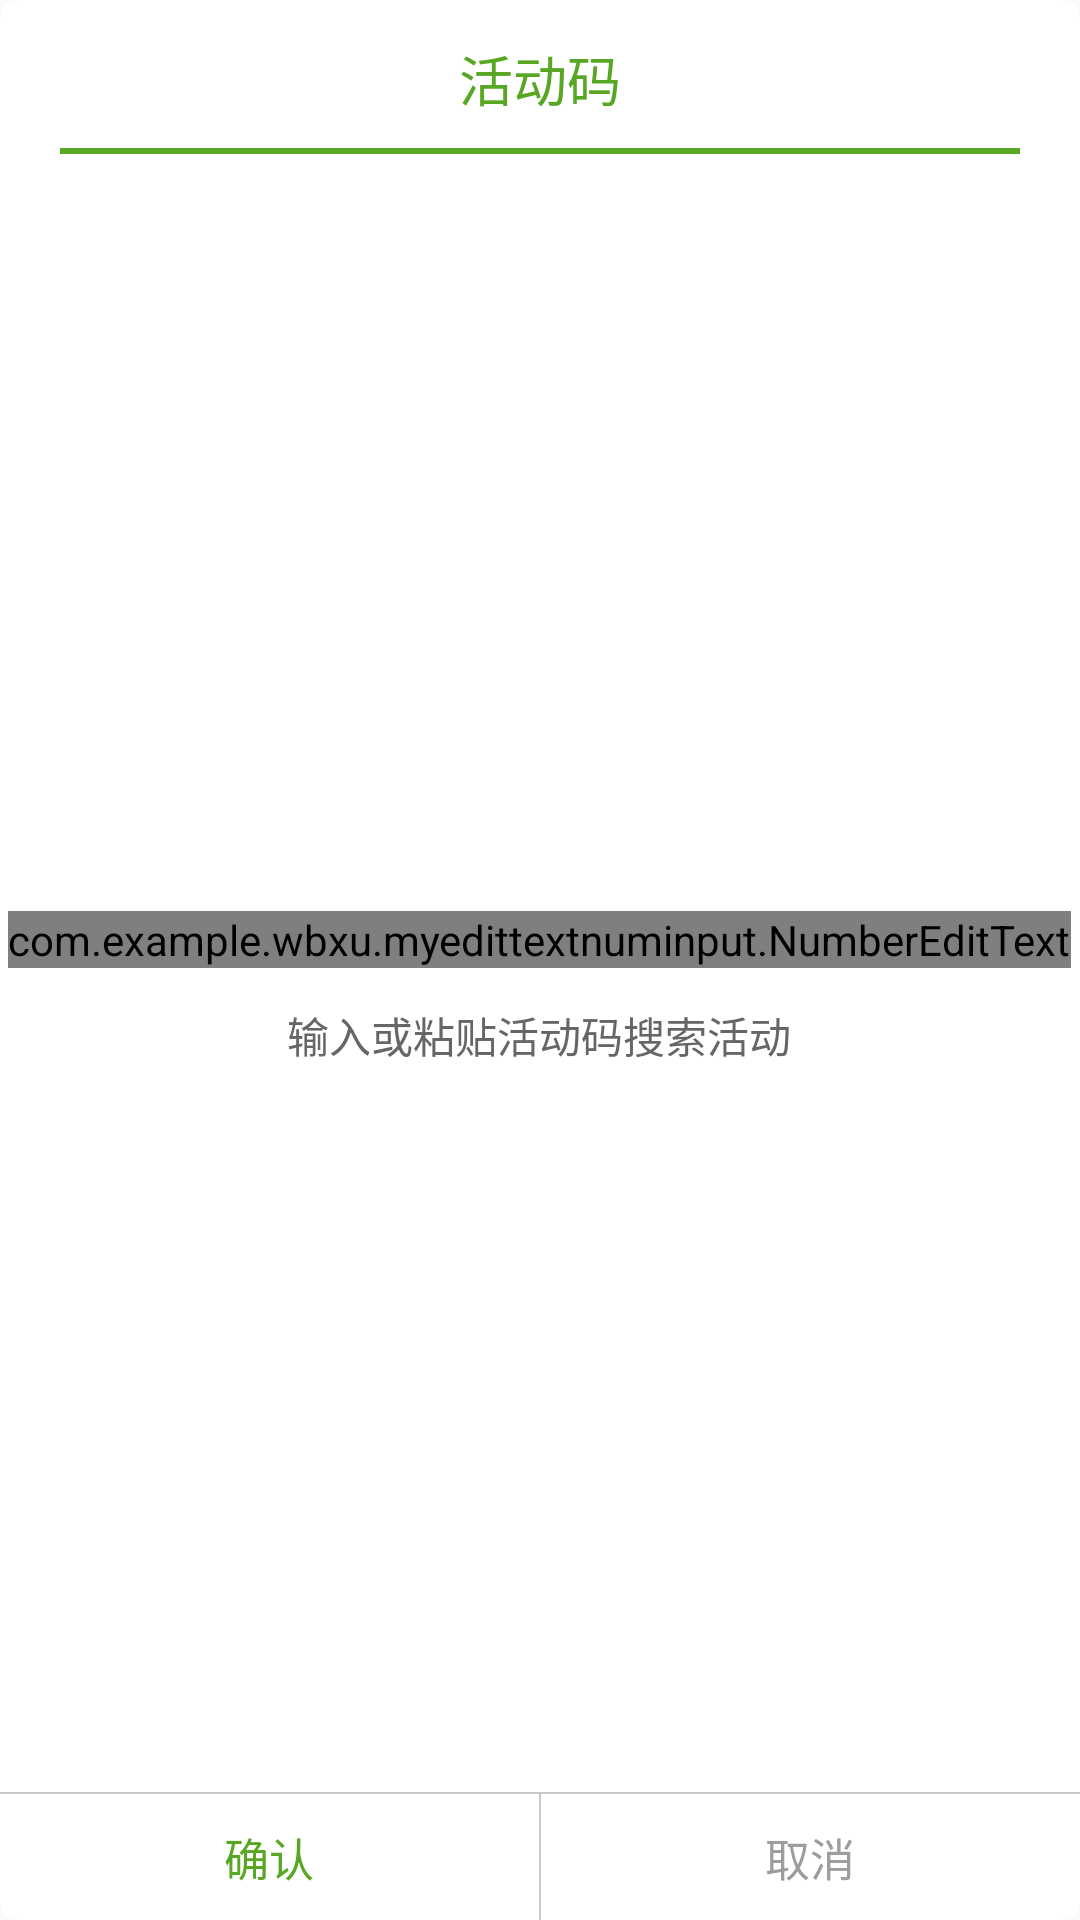

Produce the Android XML layout that renders to this screen, including the resource entries it uses.
<!-- AndroidManifest.xml: application theme AppTheme -->
<!-- res/layout/new_lemon_dialog.xml -->
<?xml version="1.0" encoding="utf-8"?>
<RelativeLayout xmlns:android="http://schemas.android.com/apk/res/android"
                android:layout_width="280dp"
                android:layout_height="200dp"
                android:background="@drawable/lemon_dialog_bg">

    <TextView
        android:id="@+id/tv_title"
        android:layout_width="match_parent"
        android:layout_height="wrap_content"
        android:layout_marginTop="13dp"
        android:gravity="center"
        android:text="活动码"
        android:textColor="@color/lemon_primary_green"
        android:textSize="18sp"/>

    <TextView
        android:id="@+id/tv_line"
        android:layout_width="match_parent"
        android:layout_height="2dp"
        android:layout_below="@+id/tv_title"
        android:layout_marginLeft="20dp"
        android:layout_marginRight="20dp"
        android:layout_marginTop="10dp"
        android:background="@color/lemon_primary_green"/>

    <TextView
        android:id="@+id/tv_lemon_dialog_describe"
        android:layout_width="wrap_content"
        android:layout_height="wrap_content"
        android:layout_below="@+id/tv_title"
        android:layout_centerHorizontal="true"
        android:layout_marginTop="50dp"
        android:textSize="18sp"
        android:paddingLeft="10dp"
        android:paddingRight="10dp"
        android:text="请先完善孩子信息"
        android:textColor="@color/lemon_primary_black"
        android:visibility="gone"/>
    <LinearLayout
        android:id="@+id/ll_active_code_layout"
        android:layout_width="wrap_content"
        android:layout_height="wrap_content"
        android:orientation="vertical"
        android:layout_centerInParent="true">
        <com.example.wbxu.myedittextnuminput.NumberEditText
            android:layout_marginTop="19dp"
            android:layout_marginBottom="12dp"
            android:layout_gravity="center_horizontal"
            android:id="@+id/active_code_edit"
            android:layout_width="wrap_content"
            android:layout_height="wrap_content">
        </com.example.wbxu.myedittextnuminput.NumberEditText>
       <TextView
           android:layout_width="wrap_content"
           android:layout_height="wrap_content"
           android:layout_gravity="center_horizontal"
           android:textColor="@color/lemon_primary_gray1"
           android:text="输入或粘贴活动码搜索活动"/>
    </LinearLayout>
    <TextView
        android:layout_width="match_parent"
        android:layout_height="0.5dp"
        android:layout_above="@+id/ll_bootom"
        android:background="@color/lemon_primary_gray3"/>

    <LinearLayout
        android:id="@+id/ll_bootom"
        android:layout_width="match_parent"
        android:layout_height="wrap_content"
        android:layout_alignParentBottom="true"
        android:orientation="horizontal"
        >

        <TextView
            android:id="@+id/tv_sure"
            android:layout_width="0dp"
            android:layout_height="wrap_content"
            android:layout_weight="1"
            android:gravity="center"
            android:paddingBottom="10dp"
            android:paddingTop="10dp"
            android:text="确认"
            android:textColor="@color/lemon_primary_green"
            android:textSize="15sp"/>
        <TextView
            android:layout_width="0.5dp"
            android:layout_height="match_parent"
            android:background="@color/lemon_primary_gray3"/>
        <TextView
            android:id="@+id/tv_cancel"
            android:layout_width="0dp"
            android:layout_height="wrap_content"
            android:layout_weight="1"
            android:gravity="center"
            android:paddingBottom="10dp"
            android:paddingTop="10dp"
            android:text="取消"
            android:textColor="@color/lemon_primary_gray2"
            android:textSize="15sp"/>
    </LinearLayout>
</RelativeLayout>
<!-- resources referenced by this layout -->
<resources>
  <color name="lemon_primary_black">#2D2D2D</color>
  <color name="lemon_primary_gray1">#666666</color>
  <color name="lemon_primary_gray2">#9d9d9d</color>
  <color name="lemon_primary_gray3">#c8c8c8</color>
  <color name="lemon_primary_green">#57a722</color>
  <!-- drawable lemon_dialog_bg (drawable) -->
  <?xml version="1.0" encoding="utf-8"?>
  <shape xmlns:android="http://schemas.android.com/apk/res/android"
      android:shape="rectangle">
    <solid android:color="@color/white"/>
      <corners android:radius="6dp"/>
  </shape>
  <style name="AppTheme" parent="Theme.AppCompat.Light.DarkActionBar">
          
          <item name="colorPrimary">@color/colorPrimary</item>
          <item name="colorPrimaryDark">@color/colorPrimaryDark</item>
          <item name="colorAccent">@color/colorAccent</item>
      </style>
  <color name="white">#ffffff</color>
  <color name="colorPrimary">#3F51B5</color>
  <color name="colorPrimaryDark">#303F9F</color>
  <color name="colorAccent">#FF4081</color>
</resources>
